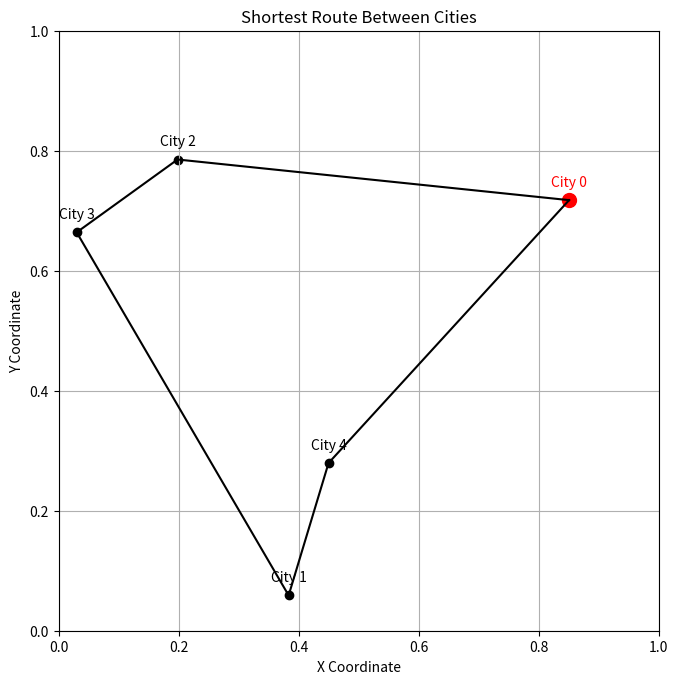

Reproduce this figure in Python.
import numpy as np
import itertools
import matplotlib.pyplot as plt

def generate_cities(N):
    # Generate N cities randomly in a 1x1 square box
    cities_coordinates = np.random.rand(N, 2)  # Each city is represented by its (x, y) coordinates
    return cities_coordinates

def calculate_distances(cities_coordinates, N):
    distances = np.zeros((N, N))  # Initialize an N x N matrix for distances
    
    for i in range(N):
        for j in range(N):
            distances[i][j] = np.sqrt(np.sum((cities_coordinates[i] - cities_coordinates[j]) ** 2))  # Calculate Euclidean distance
    
    return distances

def generate_initial_route(distances, N):
    route = [0]  # Start from city 0
    visited = set([0])  # Keep track of visited cities
    
    while len(route) < N:
        # Find the nearest neighbour of the last city in the route that hasn't been visited yet
        min_dist = float('inf')  # Initialize to a large value
        next_city = -1  # Index of the next city to add to the route
        for j in range(N):
            if j not in visited:  # Ignore already visited cities
                dist = distances[route[-1]][j]  # Distance from the last city in the route to city j
                if dist < min_dist:  # Update the minimum distance and next city
                    min_dist = dist
                    next_city = j
        route.append(next_city)  # Add the next city to the route
        visited.add(next_city)  # Mark the city as visited
    
    return route  # The initial route as a sequence of city indices

def swap_route_segment(route, N, i, j):
    # Check if the swap is within bounds and makes sense
    if i < j and j - i < N - 2:  # Condition for valid swap
        # Perform the swap by reversing the sequence from route[i] to route[j]
        route[i:j+1] = reversed(route[i:j+1])  # Swap the segment
        return route  # Return the swapped route
    else:
        return route

def should_swap(distances, route, N, i, j, T):
    if i < j and j - i < N - 2:  # Condition for valid swap
        # Calculate the energy difference between the swapped and unswapped route
        E = distances[route[(i - 1) % N]][route[j]] + distances[route[i]][route[(j + 1) % N]] - distances[route[(i - 1) % N]][route[i]] - distances[route[j]][route[(j + 1) % N]]
        
        # If E is negative, always accept the swap
        if E < 0:
            return True
        
        # If E is positive, accept the swap with probability e^{-E/T}
        if np.exp(- E / T) > np.random.rand():  # Using NumPy's random number generator for speed and efficiency
            return True
        else:
            return False
    else:
        return False

def calculate_initial_temperature(distances, N):
    # Calculate the mean value of squared distances
    squared_distances = np.square(distances)
    sum_squared_distances = np.sum(squared_distances)
    mean_squared_distances = sum_squared_distances / (N * (N - 1))
    
    # Calculate the mean value of distances
    sum_distances = np.sum(distances)
    mean_distances = sum_distances / (N * (N - 1))
    
    # Calculate the standard deviation of all city routes
    std_dev = np.sqrt(mean_squared_distances - mean_distances ** 2)
    
    # Triple the standard deviation as the initial temperature
    initial_temperature = 2 * std_dev
    
    return initial_temperature

def current_temperature(initial_temperature, step, N):
    # Calculate the number of possible swaps (N*(N-1)/2)
    num_swaps = N * (N - 1) // 2  # Using integer division
    
    # Determine the current step's temperature decrement
    temperature_decrement = 0.1 * initial_temperature  # Decrease by 10% of initial temperature
    
    # Calculate the current temperature based on the step number and decrement
    current_temperature = initial_temperature - (step // num_swaps) * temperature_decrement
    
    # Ensure the temperature doesn't fall below a minimum threshold (e.g., a small positive value)
    current_temperature = max(current_temperature, 0.01 * temperature_decrement)  # Adjust this minimum threshold as needed
    
    return current_temperature

def calculate_route_length(distances, route, N):
    route_length = 0  # Initialize the length of the route to zero
    for i in range(N):
        # Calculate the distance between the current city and the next one in the route
        city_i = route[i]
        city_j = route[(i + 1) % N]  # Use modulo to loop back to the start if necessary
        route_length += distances[city_i][city_j]  # Add the distance to the total route length
    return route_length

def search_for_shortest_route(distances, N, initial_temperature, route, step):
    process = False # Flag to indicate if any swaps were processed during this iteration
    # Check all possible swaps
    for i in range(N):
        for j in range(i + 1, N):  # Only check swaps with a different city index to avoid duplicates
            T = current_temperature(initial_temperature, step, N) # Calculate the temperature
            if should_swap(distances, route, N, i, j, T):  # Call your custom function to determine if a swap should be made
                route = swap_route_segment(route, N, i, j) # Make the swap
                route = route[i:] + route[:i] # Do the rotation
                step = step + 1 # Record the step
                process = True # Swap processed
                return route, step, process
            else:
                step = step + 1 # Record the step
    return route, step, process

def find_shortest_route(distances, N):
    route = generate_initial_route(distances, N) # Generate an initial guess of the route
    initial_temperature = calculate_initial_temperature(distances, N) # Calculate the initial temperature
    
    # Initialization of temporary variables
    step = 0
    process = True

    # Start the loop
    while process:
        route, step, process = search_for_shortest_route(distances, N, initial_temperature, route, step)

    # Find the starting point
    index = route.index(0)
    route = route[index:] + route[:index]

    # Calculate the length
    route_length = calculate_route_length(distances, route, N)

    return route, route_length, step

def find_shortest_route_by_enumeration(distances, N):
    # Set the starting city
    start_city = 0
    
    # Generate all permutations of the remaining cities (1 to N-1)
    remaining_cities = list(range(1, N))
    shortest_route = None
    shortest_length = float('inf')
    
    # Iterate through all possible routes starting from city 0
    for perm in itertools.permutations(remaining_cities):
        route = [start_city] + list(perm)  # Route starts at city 0 and follows the permutation
        
        # Calculate the total distance of the current route
        route_length = calculate_route_length(distances, route, N)
        
        # Check if this is the shortest distance found
        if route_length < shortest_length:
            shortest_length = route_length
            shortest_route = route
    
    return shortest_route, shortest_length

def plot_route(route, cities_coordinates):
    # Extract coordinates for cities in the route
    route_coordinates = np.array([cities_coordinates[city] for city in route])
    
    # Create the plot
    plt.figure(figsize=(6, 6))  # Set the figure size to visualize the square region
    plt.axis("equal")  # Equal aspect ratio
    plt.xlim(0, 1)  # Set the limits of the x-axis to match the square region
    plt.ylim(0, 1)  # Set the limits of the y-axis to match the square region
    plt.plot(route_coordinates[:, 0], route_coordinates[:, 1], linestyle='-', color='black')
    plt.scatter(route_coordinates[1:, 0], route_coordinates[1:, 1], color='black')
    plt.scatter(route_coordinates[0, 0], route_coordinates[0, 1], s=100, color='red')
    
    # Annotate the cities
    plt.annotate(f'City {route[0]}', route_coordinates[0], textcoords="offset points", color='red', xytext=(0,10), ha='center')
    for i, (x, y) in enumerate(route_coordinates[1:]):
        plt.annotate(f'City {route[i + 1]}', (x, y), textcoords="offset points", color='black', xytext=(0,10), ha='center')
    
    # Close the route
    plt.plot([route_coordinates[-1, 0], route_coordinates[0, 0]], 
             [route_coordinates[-1, 1], route_coordinates[0, 1]], color='black', linestyle='-')

    plt.title('Shortest Route Between Cities')
    plt.xlabel('X Coordinate')
    plt.ylabel('Y Coordinate')
    plt.grid(True)
    plt.subplots_adjust(left=0, right=1, top=1, bottom=0)
    plt.show()

N = 5
cities_coordinates = generate_cities(N)
distances = calculate_distances(cities_coordinates, N)
route, route_length, step = find_shortest_route(distances, N)
route_by_enumeration, length_by_enumeration = find_shortest_route_by_enumeration(distances, N)
print(route)
print(route_by_enumeration) 
print(route_length / length_by_enumeration)
print(step)
plot_route(route, cities_coordinates)

